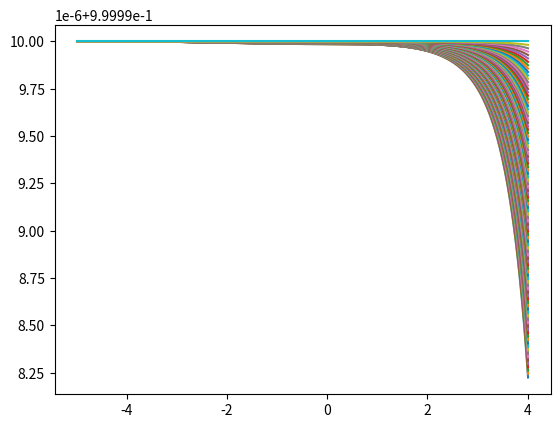

Write the Python code that produced this figure.
from scipy.integrate import ode
import numpy as np
import matplotlib.pyplot as plt

y_1 = 4
dy = 0.01
Y = -.96
yf = 2.06   
y_0 = -5

h0 = 1
h0p = 0
def odefun(y,Y0):
    y0, y0p = Y0
    y0pp = -1/h0 * (h0p*y0p + 1/8 * y*(y**2 - y0**2))
    return [y0p,y0pp]

for s in np.linspace(1.0 - 1E-10,1.0,100):
    y0_0 = [y_0, s]
    r = ode(odefun).set_integrator('dopri5',atol=1E-12,rtol=1E-12)
    r.set_initial_value(y0_0,y_0)

    sol = np.empty((0,3))
    sol_vec = [-1000,1]
    while r.successful() and r.t < y_1 and r.y[1] > 0:
        sol_vec = r.integrate(r.t+dy)
        sol_row = np.append(r.t,sol_vec)
        sol = np.vstack((sol,sol_row))
    
    plt.plot(sol[:,0],sol[:,2])
plt.show()
